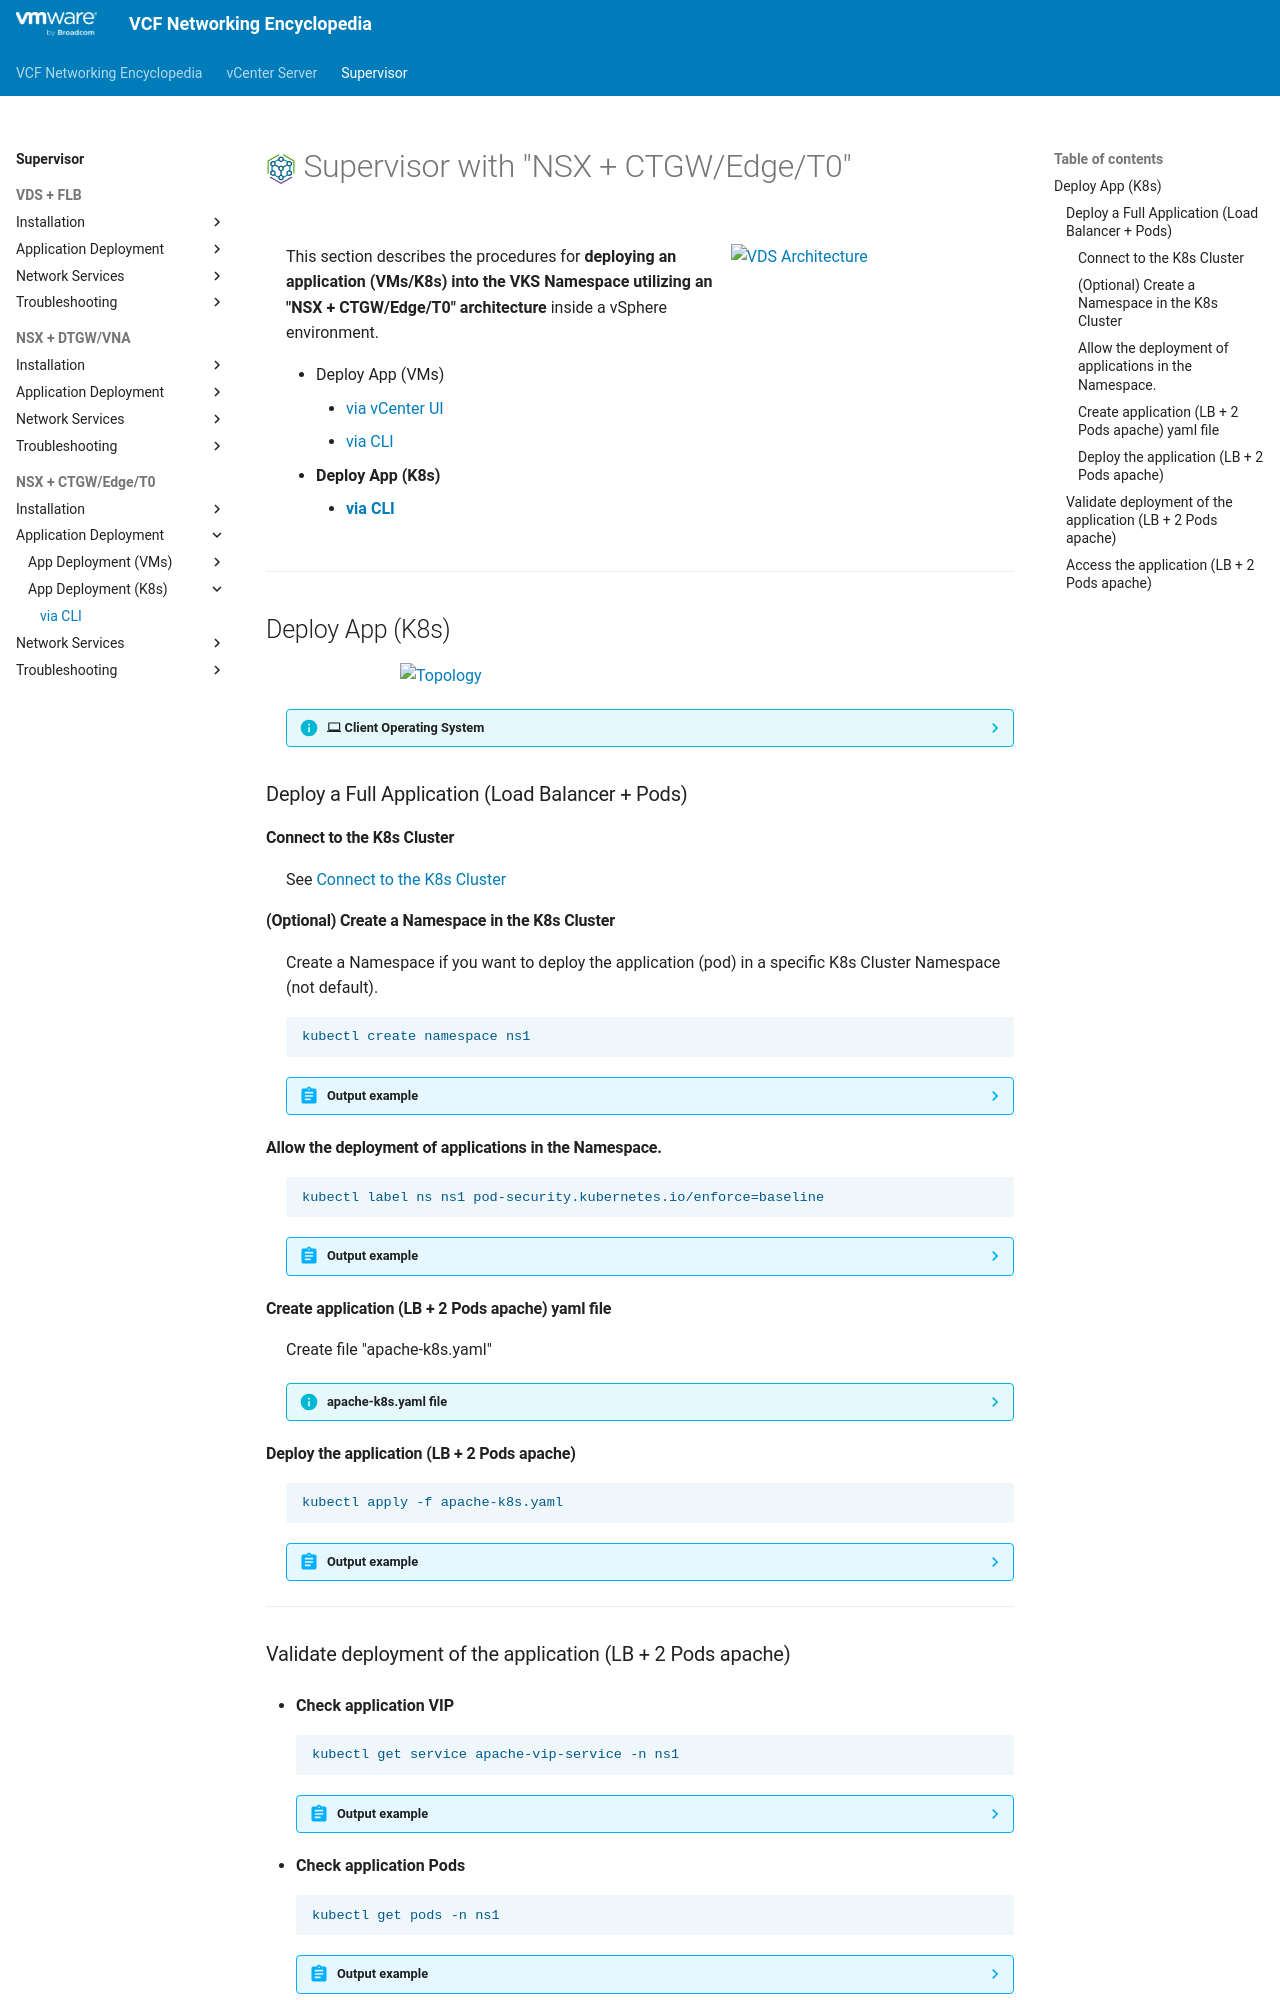

repository: vmware/vcf-networking-encyclopedia · page: supervisor/3g1-deployment-pods/index.html · generator: mkdocs

<h1>
  <img src="../../assets/VKS.png" style="height:30px; vertical-align:middle;"> Supervisor with "NSX + CTGW/Edge/T0"
</h1>

<div class="grid" markdown style="grid-template-columns: 60% 40%">

<div markdown>

This section describes the procedures for **deploying an application (VMs/K8s) into the VKS Namespace utilizing an "NSX + CTGW/Edge/T0" architecture** inside a vSphere environment.

* Deploy App (VMs)
    * [via vCenter UI](2f1-deployment-vms.md)
    * [via CLI](2f2-deployment-vms.md)
* **Deploy App (K8s)**
    * [**via CLI**](#deployment_pods)
</div>

<div markdown>
<img src="../images/3g1-0-k8s.jpg" style="width: 85% !important; max-width: 250px;" alt="VDS Architecture">
</div>
</div>

---

## Deploy App (K8s) {: #deployment_pods }

<img src="../images/3g1-1-Topology.jpg" style="display: block; margin: 0 auto; width: 85% !important; max-width: 500px;" alt="Topology">

??? info ":material-laptop: Client Operating System"
    While the command outputs below are captured from a **Windows client**, the `vcf` and `kubectl` CLI tools operate identically across **Linux** and **macOS** environments.

### Deploy a Full Application (Load Balancer + Pods)

#### Connect to the K8s Cluster  
See [Connect to the K8s Cluster](3e3-access-k8s.md#access_k8s)

#### (Optional) Create a Namespace in the K8s Cluster  
Create a Namespace if you want to deploy the application (pod) in a specific K8s Cluster Namespace (not default).  
```text
kubectl create namespace ns1
```  

??? abstract "Output example"
    <pre><code>PS C:\Users\Administrator\Documents> <b>kubectl create namespace ns1</b>
    namespace/ns1 created
    </code></pre>
#### Allow the deployment of applications in the Namespace.  
```text
kubectl label ns ns1 pod-security.kubernetes.io/enforce=baseline
```  

??? abstract "Output example"
    <pre><code>PS C:\Users\Administrator\Documents> <b>kubectl label ns ns1 pod-security.kubernetes.io/enforce=baseline</b>
    namespace/ns1 labeled
    </code></pre>

#### Create application (LB + 2 Pods apache) yaml file  
Create file "apache-k8s.yaml"

??? info "apache-k8s.yaml file"
    ```text
    apiVersion: v1
    kind: Service
    metadata:
      name: apache-vip-service
      namespace: ns1
    spec:
      type: LoadBalancer
      ports:
        - port: 80
          targetPort: 8080
          protocol: TCP
      selector:
        app: apache-web
    ---
    apiVersion: apps/v1
    kind: Deployment
    metadata:
      name: apache-deployment
      namespace: ns1
    spec:
      replicas: 2
      selector:
        matchLabels:
          app: apache-web
      template:
        metadata:
          labels:
            app: apache-web
        spec:
          containers:
            - name: apache
              image: public.ecr.aws/docker/library/httpd:2.4
              ports:
                - containerPort: 8080
                  protocol: TCP
              # Intercept startup to write the file, THEN start Apache
              command: ["/bin/sh", "-c"]
              args: 
                - 'sed -i "s/Listen 80/Listen 8080/g" /usr/local/apache2/conf/httpd.conf && echo "<h1>It works - Pod: $HOSTNAME</h1>" > /usr/local/apache2/htdocs/index.html && httpd-foreground'
    ```

#### Deploy the application (LB + 2 Pods apache) 
```text
kubectl apply -f apache-k8s.yaml
```

??? abstract "Output example"
    <pre><code>PS C:\Users\Administrator\Documents> <b>kubectl apply -f apache-k8s.yaml</b>
    service/apache-vip-service created
    deployment.apps/apache-deployment created
    </code></pre>

---

### Validate deployment of the application (LB + 2 Pods apache) 
* **Check application VIP**  
```text
kubectl get service apache-vip-service -n ns1
```

    ??? abstract "Output example"
        <pre><code>PS C:\Users\Administrator\Documents> <b>kubectl get service apache-vip-service -n ns1</b>
        NAME                 TYPE           CLUSTER-IP      EXTERNAL-IP   PORT(S)        AGE
        apache-vip-service   LoadBalancer   10.101.142.113  <b>10.150.0.9</b>    80:30869/TCP   53s
        </code></pre>


* **Check application Pods**  
```text
kubectl get pods -n ns1
```
    
    ??? abstract "Output example"
        <pre><code>PS C:\Users\Administrator\Documents> <b>kubectl get pods -n ns1</b>
        NAME                                 READY   STATUS    RESTARTS   AGE
        apache-deployment-58bf9564f6-57zdv   1/1     Running   0          28s
        apache-deployment-58bf9564f6-fmll8   1/1     Running   0          28s
        </code></pre>

---
